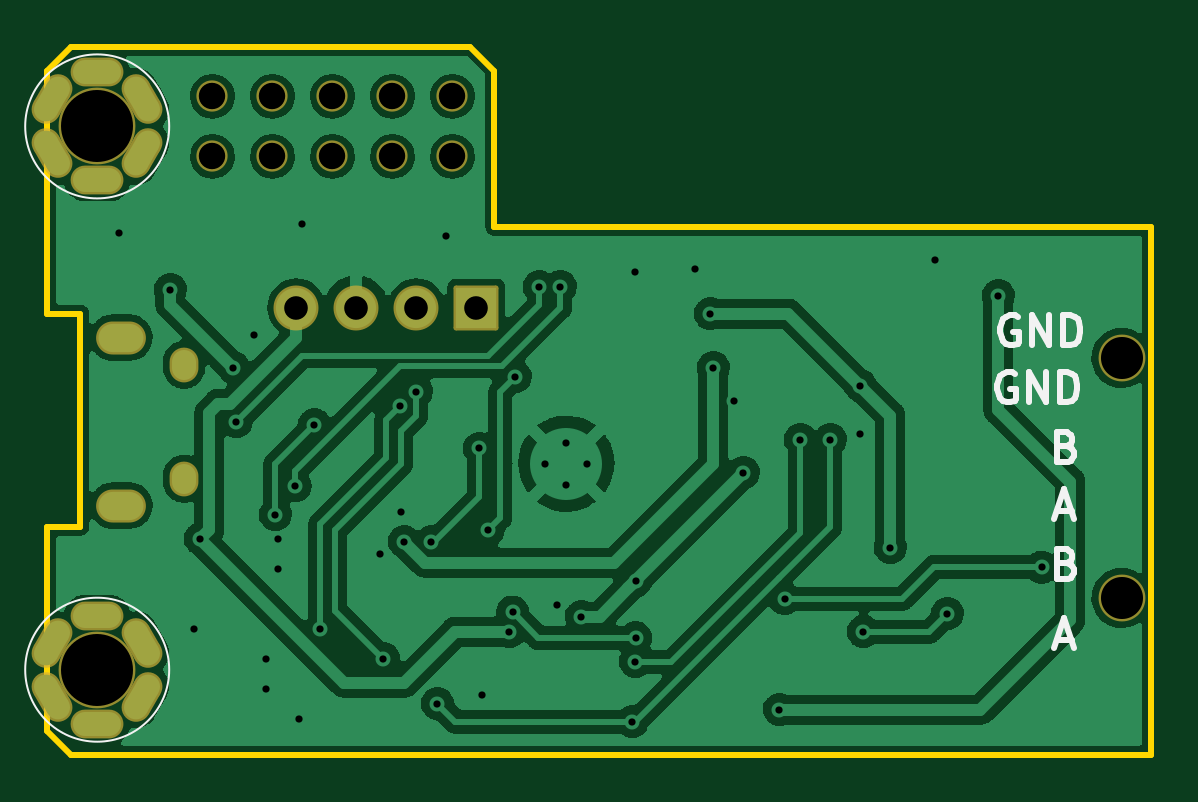
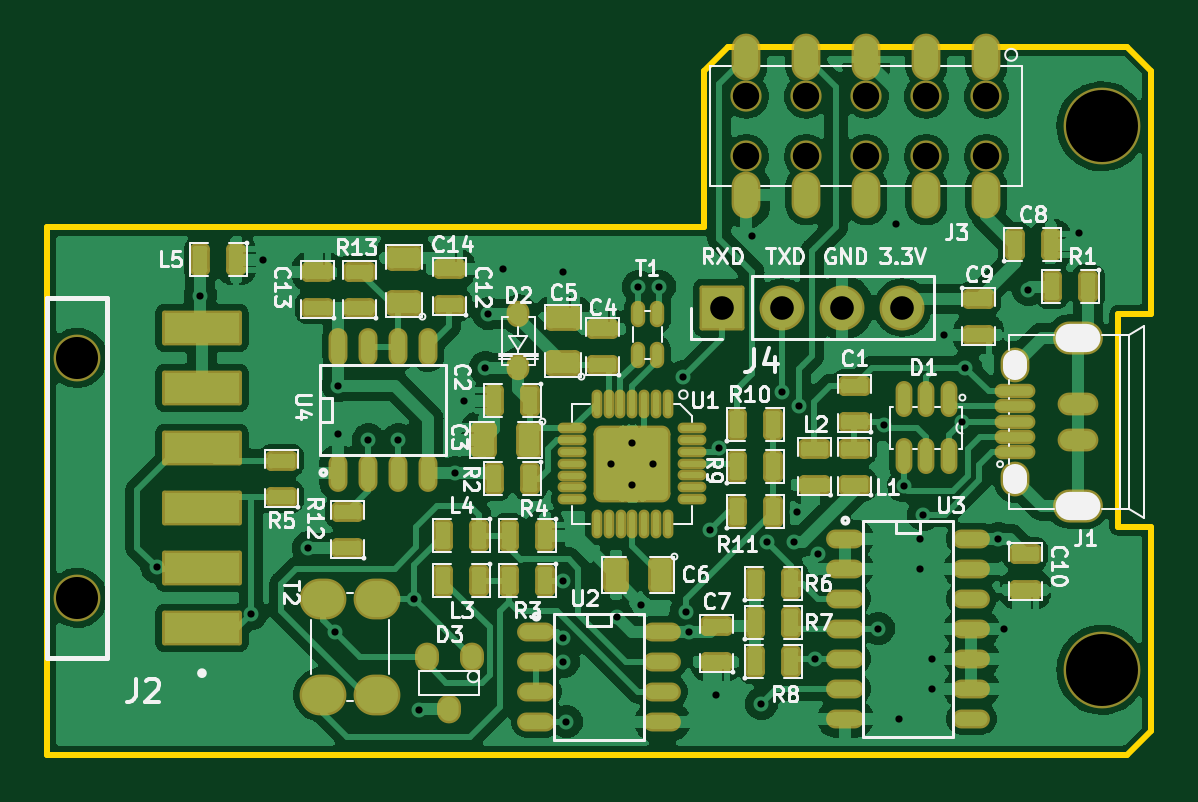
Circuit board: 11 layer files. Board 46.7 x 30.0 mm.
- bottom_mask: uw-rs485_hat-B_Mask.gbs (13092 bytes)
- paste: uw-rs485_hat-B_Paste.gbp (10887 bytes)
- bottom_silk: uw-rs485_hat-B_Silkscreen.gbo (53203 bytes)
- bottom_copper: uw-rs485_hat-Back.gbl (222814 bytes)
- outline: uw-rs485_hat-Edge_Cuts.gm1 (1265 bytes)
- top_mask: uw-rs485_hat-F_Mask.gts (3214 bytes)
- paste: uw-rs485_hat-F_Paste.gtp (1701 bytes)
- top_silk: uw-rs485_hat-F_Silkscreen.gto (3832 bytes)
- top_copper: uw-rs485_hat-Front.gtl (137279 bytes)
- drill: uw-rs485_hat-NPTH.drl (780 bytes)
- drill: uw-rs485_hat-PTH.drl (2036 bytes)

=== bottom_mask: uw-rs485_hat-B_Mask.gbs (13092 bytes, source omitted) ===
=== paste: uw-rs485_hat-B_Paste.gbp (10887 bytes, source omitted) ===
=== bottom_silk: uw-rs485_hat-B_Silkscreen.gbo (53203 bytes, source omitted) ===
=== bottom_copper: uw-rs485_hat-Back.gbl (222814 bytes, source omitted) ===
=== outline: uw-rs485_hat-Edge_Cuts.gm1 ===
G04 #@! TF.GenerationSoftware,KiCad,Pcbnew,(6.0.0-rc1-387-g70841c6393)*
G04 #@! TF.CreationDate,2022-03-02T22:10:33+08:00*
G04 #@! TF.ProjectId,uw-rs485_hat,75772d72-7334-4383-955f-6861742e6b69,rev?*
G04 #@! TF.SameCoordinates,Original*
G04 #@! TF.FileFunction,Profile,NP*
%FSLAX46Y46*%
G04 Gerber Fmt 4.6, Leading zero omitted, Abs format (unit mm)*
G04 Created by KiCad (PCBNEW (6.0.0-rc1-387-g70841c6393)) date 2022-03-02 22:10:33*
%MOMM*%
%LPD*%
G01*
G04 APERTURE LIST*
G04 #@! TA.AperFunction,Profile*
%ADD10C,0.254000*%
G04 #@! TD*
G04 APERTURE END LIST*
D10*
X26797000Y-142240000D02*
X28194000Y-142240000D01*
X26797000Y-122936000D02*
X26797000Y-133223000D01*
X27813000Y-121920000D02*
X26797000Y-122936000D01*
X26797000Y-150876000D02*
X27813000Y-151892000D01*
X26797000Y-150876000D02*
X26797000Y-142240000D01*
X44704000Y-121920000D02*
X27813000Y-121920000D01*
X73533000Y-151892000D02*
X73533000Y-129540000D01*
X45720000Y-129540000D02*
X45720000Y-122936000D01*
X45720000Y-129540000D02*
X73533000Y-129540000D01*
X44704000Y-121920000D02*
X45720000Y-122936000D01*
X28194000Y-133223000D02*
X26797000Y-133223000D01*
X27813000Y-151892000D02*
X73533000Y-151892000D01*
X28194000Y-142240000D02*
X28194000Y-133223000D01*
M02*

=== top_mask: uw-rs485_hat-F_Mask.gts (3214 bytes, source withheld) ===
=== paste: uw-rs485_hat-F_Paste.gtp (1701 bytes, source withheld) ===
=== top_silk: uw-rs485_hat-F_Silkscreen.gto ===
G04 #@! TF.GenerationSoftware,KiCad,Pcbnew,(6.0.0-rc1-387-g70841c6393)*
G04 #@! TF.CreationDate,2022-03-02T22:10:33+08:00*
G04 #@! TF.ProjectId,uw-rs485_hat,75772d72-7334-4383-955f-6861742e6b69,rev?*
G04 #@! TF.SameCoordinates,Original*
G04 #@! TF.FileFunction,Legend,Top*
G04 #@! TF.FilePolarity,Positive*
%FSLAX46Y46*%
G04 Gerber Fmt 4.6, Leading zero omitted, Abs format (unit mm)*
G04 Created by KiCad (PCBNEW (6.0.0-rc1-387-g70841c6393)) date 2022-03-02 22:10:33*
%MOMM*%
%LPD*%
G01*
G04 APERTURE LIST*
%ADD10C,0.254000*%
%ADD11C,0.101600*%
G04 APERTURE END LIST*
D10*
X69940714Y-143800285D02*
X70122142Y-143860761D01*
X70182619Y-143921238D01*
X70243095Y-144042190D01*
X70243095Y-144223619D01*
X70182619Y-144344571D01*
X70122142Y-144405047D01*
X70001190Y-144465523D01*
X69517380Y-144465523D01*
X69517380Y-143195523D01*
X69940714Y-143195523D01*
X70061666Y-143256000D01*
X70122142Y-143316476D01*
X70182619Y-143437428D01*
X70182619Y-143558380D01*
X70122142Y-143679333D01*
X70061666Y-143739809D01*
X69940714Y-143800285D01*
X69517380Y-143800285D01*
X67739380Y-135763000D02*
X67618428Y-135702523D01*
X67437000Y-135702523D01*
X67255571Y-135763000D01*
X67134619Y-135883952D01*
X67074142Y-136004904D01*
X67013666Y-136246809D01*
X67013666Y-136428238D01*
X67074142Y-136670142D01*
X67134619Y-136791095D01*
X67255571Y-136912047D01*
X67437000Y-136972523D01*
X67557952Y-136972523D01*
X67739380Y-136912047D01*
X67799857Y-136851571D01*
X67799857Y-136428238D01*
X67557952Y-136428238D01*
X68344142Y-136972523D02*
X68344142Y-135702523D01*
X69069857Y-136972523D01*
X69069857Y-135702523D01*
X69674619Y-136972523D02*
X69674619Y-135702523D01*
X69977000Y-135702523D01*
X70158428Y-135763000D01*
X70279380Y-135883952D01*
X70339857Y-136004904D01*
X70400333Y-136246809D01*
X70400333Y-136428238D01*
X70339857Y-136670142D01*
X70279380Y-136791095D01*
X70158428Y-136912047D01*
X69977000Y-136972523D01*
X69674619Y-136972523D01*
X67866380Y-133350000D02*
X67745428Y-133289523D01*
X67564000Y-133289523D01*
X67382571Y-133350000D01*
X67261619Y-133470952D01*
X67201142Y-133591904D01*
X67140666Y-133833809D01*
X67140666Y-134015238D01*
X67201142Y-134257142D01*
X67261619Y-134378095D01*
X67382571Y-134499047D01*
X67564000Y-134559523D01*
X67684952Y-134559523D01*
X67866380Y-134499047D01*
X67926857Y-134438571D01*
X67926857Y-134015238D01*
X67684952Y-134015238D01*
X68471142Y-134559523D02*
X68471142Y-133289523D01*
X69196857Y-134559523D01*
X69196857Y-133289523D01*
X69801619Y-134559523D02*
X69801619Y-133289523D01*
X70104000Y-133289523D01*
X70285428Y-133350000D01*
X70406380Y-133470952D01*
X70466857Y-133591904D01*
X70527333Y-133833809D01*
X70527333Y-134015238D01*
X70466857Y-134257142D01*
X70406380Y-134378095D01*
X70285428Y-134499047D01*
X70104000Y-134559523D01*
X69801619Y-134559523D01*
X69547619Y-147023666D02*
X70152380Y-147023666D01*
X69426666Y-147386523D02*
X69850000Y-146116523D01*
X70273333Y-147386523D01*
X69547619Y-141562666D02*
X70152380Y-141562666D01*
X69426666Y-141925523D02*
X69850000Y-140655523D01*
X70273333Y-141925523D01*
X69940714Y-138847285D02*
X70122142Y-138907761D01*
X70182619Y-138968238D01*
X70243095Y-139089190D01*
X70243095Y-139270619D01*
X70182619Y-139391571D01*
X70122142Y-139452047D01*
X70001190Y-139512523D01*
X69517380Y-139512523D01*
X69517380Y-138242523D01*
X69940714Y-138242523D01*
X70061666Y-138303000D01*
X70122142Y-138363476D01*
X70182619Y-138484428D01*
X70182619Y-138605380D01*
X70122142Y-138726333D01*
X70061666Y-138786809D01*
X69940714Y-138847285D01*
X69517380Y-138847285D01*
D11*
G04 #@! TO.C,MH1*
X31953200Y-125298200D02*
G75*
G03*
X31953200Y-125298200I-3048000J0D01*
G01*
G04 #@! TO.C,MH2*
X31953200Y-148298200D02*
G75*
G03*
X31953200Y-148298200I-3048000J0D01*
G01*
G04 #@! TD*
M02*

=== top_copper: uw-rs485_hat-Front.gtl (137279 bytes, source omitted) ===
=== drill: uw-rs485_hat-NPTH.drl ===
M48
; DRILL file {KiCad (6.0.0-rc1-387-g70841c6393)} date Wed Mar  2 22:10:38 2022
; FORMAT={-:-/ absolute / metric / decimal}
; #@! TF.CreationDate,2022-03-02T22:10:38+08:00
; #@! TF.GenerationSoftware,Kicad,Pcbnew,(6.0.0-rc1-387-g70841c6393)
; #@! TF.FileFunction,NonPlated,1,2,NPTH
FMAT,2
METRIC
; #@! TA.AperFunction,NonPlated,NPTH,ComponentDrill
T1C1.118
; #@! TA.AperFunction,NonPlated,NPTH,ComponentDrill
T2C1.780
; #@! TA.AperFunction,NonPlated,NPTH,ComponentDrill
T3C3.048
%
G90
G05
T1
X33.782Y-124.028
X33.782Y-126.568
X36.322Y-124.028
X36.322Y-126.568
X38.862Y-124.028
X38.862Y-126.568
X41.402Y-124.028
X41.402Y-126.568
X43.942Y-124.028
X43.942Y-126.568
T2
X72.27Y-135.094
X72.27Y-145.255
T3
X28.905Y-125.298
X28.905Y-148.298
T0
M30

=== drill: uw-rs485_hat-PTH.drl ===
M48
; DRILL file {KiCad (6.0.0-rc1-387-g70841c6393)} date Wed Mar  2 22:10:38 2022
; FORMAT={-:-/ absolute / metric / decimal}
; #@! TF.CreationDate,2022-03-02T22:10:38+08:00
; #@! TF.GenerationSoftware,Kicad,Pcbnew,(6.0.0-rc1-387-g70841c6393)
; #@! TF.FileFunction,Plated,1,2,PTH
FMAT,2
METRIC
; #@! TA.AperFunction,Plated,PTH,ViaDrill
T1C0.305
; #@! TA.AperFunction,Plated,PTH,ComponentDrill
T2C0.305
; #@! TA.AperFunction,Plated,PTH,ComponentDrill
T3C0.559
; #@! TA.AperFunction,Plated,PTH,ComponentDrill
T4C0.610
; #@! TA.AperFunction,Plated,PTH,ComponentDrill
T5C1.000
%
G90
G05
T1
X29.845Y-129.794
X32.004Y-132.207
X33.02Y-146.558
X33.274Y-142.748
X34.671Y-135.509
X34.798Y-137.795
X35.56Y-134.112
X36.068Y-147.828
X36.068Y-149.098
X36.449Y-141.732
X36.576Y-142.748
X36.576Y-144.018
X37.287Y-140.513
X37.465Y-150.368
X37.592Y-129.413
X38.1Y-137.922
X38.354Y-146.558
X40.894Y-143.383
X41.021Y-147.828
X41.725Y-137.141
X41.783Y-141.605
X41.91Y-142.875
X42.418Y-136.525
X43.053Y-142.875
X43.307Y-149.733
X43.688Y-129.921
X45.085Y-138.926
X45.212Y-149.352
X45.466Y-142.367
X46.355Y-146.685
X46.493Y-145.859
X46.609Y-135.89
X47.625Y-132.08
X48.387Y-145.542
X48.514Y-132.08
X49.403Y-146.05
X51.562Y-150.495
X51.689Y-131.445
X51.689Y-147.955
X51.701Y-144.526
X51.702Y-146.952
X54.229Y-131.318
X54.864Y-133.223
X54.991Y-135.509
X55.88Y-136.906
X56.261Y-139.954
X57.785Y-149.987
X58.019Y-145.288
X58.674Y-138.557
X59.944Y-138.557
X61.214Y-136.271
X61.214Y-138.303
X61.341Y-146.685
X62.484Y-143.129
X64.389Y-130.937
X64.897Y-145.923
X67.056Y-132.461
X68.897Y-143.954
T2
X47.879Y-139.573
X48.768Y-138.684
X48.768Y-140.462
X49.657Y-139.573
T5
X37.338Y-132.969
X39.878Y-132.969
X42.418Y-132.969
X44.958Y-132.969
T3
G00X32.582Y-135.484
M15
G01X32.582Y-135.28
M16
G05
G00X32.582Y-140.31
M15
G01X32.582Y-140.106
M16
G05
T4
G00X30.27Y-134.239
M15
G01X29.559Y-134.239
M16
G05
G00X30.27Y-141.351
M15
G01X29.559Y-141.351
M16
G05
T0
M30

